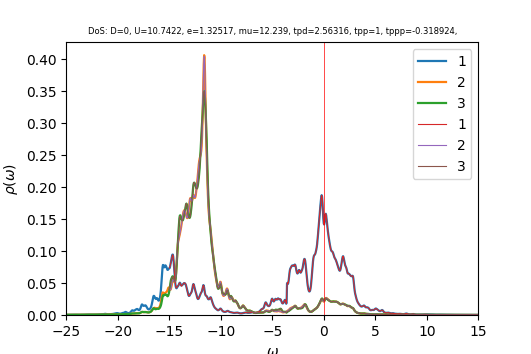

The table this chart was drawn from, first rows:
w	up_1	up_2	up_3	down_1	down_2	down_3	cumul_up_1	cumul_up_2	cumul_up_3	cumul_down_1	cumul_down_2	cumul_down_3	
-25	0.000258	0.000286	0.0002864	6.26083e-05	3.93382e-05	3.93382e-05	0	0	0	0	0	0
-24.96	0.0002586	0.0002879	0.0002882	6.27985e-05	3.94328e-05	3.94328e-05	1.0355e-05	1.15261e-05	1.15382e-05	2.51445e-06	1.57889e-06	1.57889e-06
-24.92	0.0002598	0.0002898	0.00029	6.29925e-05	3.95279e-05	3.95278e-05	2.07577e-05	2.31294e-05	2.31511e-05	5.03668e-06	3.16159e-06	3.16159e-06
-24.88	0.0002615	0.0002918	0.0002919	6.31904e-05	3.96233e-05	3.96232e-05	3.12298e-05	3.48116e-05	3.48404e-05	7.56682e-06	4.74811e-06	4.7481e-06
-24.84	0.0002638	0.0002938	0.0002939	6.33927e-05	3.97191e-05	3.9719e-05	4.17942e-05	4.6575e-05	4.66081e-05	1.01051e-05	6.33846e-06	6.33845e-06
-24.8	0.0002668	0.0002959	0.0002959	6.35997e-05	3.98153e-05	3.98152e-05	5.24764e-05	5.84217e-05	5.84563e-05	1.26516e-05	7.93267e-06	7.93265e-06
-24.76	0.0002705	0.000298	0.000298	6.38125e-05	3.9912e-05	3.99117e-05	6.33066e-05	7.03545e-05	7.03873e-05	1.52067e-05	9.53075e-06	9.53072e-06
-24.72	0.0002751	0.0003002	0.0003001	6.40321e-05	4.0009e-05	4.00087e-05	7.43216e-05	8.23764e-05	8.24036e-05	1.77705e-05	1.11327e-05	1.11327e-05
-24.68	0.0002809	0.0003026	0.0003023	6.42604e-05	4.01065e-05	4.01062e-05	8.55683e-05	9.44913e-05	9.45083e-05	2.03435e-05	1.27386e-05	1.27385e-05
-24.64	0.0002882	0.000305	0.0003046	6.44999e-05	4.02045e-05	4.0204e-05	9.71079e-05	0.0001067	0.0001067	2.29261e-05	1.43484e-05	1.43483e-05
-24.6	0.0002976	0.0003076	0.000307	6.47543e-05	4.0303e-05	4.03024e-05	0.000109	0.000119	0.000119	2.55188e-05	1.59621e-05	1.5962e-05
-24.56	0.0003097	0.0003104	0.0003096	6.50287e-05	4.04021e-05	4.04013e-05	0.0001214	0.0001315	0.0001314	2.81226e-05	1.75798e-05	1.75797e-05
-24.52	0.0003256	0.0003135	0.0003123	6.53301e-05	4.05018e-05	4.05007e-05	0.0001345	0.000144	0.0001439	3.07384e-05	1.92015e-05	1.92013e-05
-24.48	0.0003461	0.000317	0.0003153	6.56655e-05	4.06022e-05	4.06008e-05	0.0001483	0.0001567	0.0001565	3.33677e-05	2.08272e-05	2.0827e-05
-24.44	0.0003715	0.0003207	0.0003186	6.60377e-05	4.07033e-05	4.07016e-05	0.0001632	0.0001695	0.0001693	3.60118e-05	2.2457e-05	2.24567e-05
-24.4	0.0004005	0.0003246	0.0003222	6.64348e-05	4.08049e-05	4.08029e-05	0.0001792	0.0001825	0.0001822	3.86719e-05	2.40908e-05	2.40904e-05
-24.36	0.0004308	0.0003285	0.0003261	6.68218e-05	4.09068e-05	4.09048e-05	0.0001965	0.0001957	0.0001952	4.13474e-05	2.57287e-05	2.57283e-05
-24.32	0.000461	0.0003323	0.0003302	6.71542e-05	4.10087e-05	4.10068e-05	0.0002149	0.000209	0.0002085	4.40363e-05	2.73707e-05	2.73702e-05
-24.28	0.0004886	0.0003358	0.0003345	6.74142e-05	4.11105e-05	4.1109e-05	0.0002345	0.0002224	0.0002219	4.67355e-05	2.90168e-05	2.90162e-05
-24.24	0.0005079	0.0003384	0.0003386	6.76213e-05	4.12122e-05	4.12114e-05	0.0002548	0.000236	0.0002354	4.94431e-05	3.06669e-05	3.06663e-05
-24.2	0.0005133	0.00034	0.0003421	6.78049e-05	4.13139e-05	4.13142e-05	0.0002754	0.0002496	0.0002491	5.2158e-05	3.23211e-05	3.23205e-05
-24.16	0.0005036	0.0003409	0.0003446	6.79912e-05	4.1416e-05	4.14177e-05	0.0002956	0.0002633	0.0002629	5.48804e-05	3.39794e-05	3.39789e-05
-24.12	0.00048	0.0003414	0.0003458	6.81925e-05	4.15189e-05	4.15218e-05	0.0003148	0.0002769	0.0002768	5.76108e-05	3.56418e-05	3.56414e-05
-24.08	0.0004486	0.000342	0.000346	6.83982e-05	4.16226e-05	4.16261e-05	0.0003327	0.0002906	0.0002906	6.03495e-05	3.73084e-05	3.73081e-05
-24.04	0.0004186	0.000343	0.0003461	6.86024e-05	4.17272e-05	4.17305e-05	0.0003495	0.0003044	0.0003045	6.30963e-05	3.89792e-05	3.8979e-05
-24	0.0003952	0.0003444	0.0003466	6.88196e-05	4.18326e-05	4.18353e-05	0.0003653	0.0003181	0.0003183	6.58519e-05	4.06541e-05	4.06541e-05
-23.96	0.0003787	0.0003462	0.0003476	6.90412e-05	4.19384e-05	4.19404e-05	0.0003805	0.000332	0.0003323	6.86163e-05	4.23334e-05	4.23334e-05
-23.92	0.0003666	0.0003481	0.000349	6.92145e-05	4.20433e-05	4.20446e-05	0.0003952	0.0003459	0.0003462	7.13876e-05	4.40168e-05	4.40169e-05
-23.88	0.000357	0.0003502	0.0003506	6.93036e-05	4.21465e-05	4.21474e-05	0.0004095	0.00036	0.0003603	7.41625e-05	4.57043e-05	4.57044e-05
-23.84	0.0003493	0.0003523	0.0003523	6.93427e-05	4.22489e-05	4.22495e-05	0.0004234	0.0003741	0.0003744	7.6939e-05	4.7396e-05	4.73961e-05
-23.8	0.0003441	0.0003545	0.0003543	6.93892e-05	4.23516e-05	4.23519e-05	0.0004372	0.0003883	0.0003886	7.97174e-05	4.90917e-05	4.90919e-05
-23.76	0.0003413	0.0003569	0.0003564	6.94716e-05	4.24554e-05	4.24555e-05	0.0004509	0.0004026	0.0004028	8.2499e-05	5.07916e-05	5.07918e-05
-23.72	0.0003408	0.0003595	0.0003588	6.95929e-05	4.25602e-05	4.25601e-05	0.0004645	0.000417	0.0004172	8.52855e-05	5.24958e-05	5.24959e-05
-23.68	0.0003422	0.0003623	0.0003613	6.97467e-05	4.26659e-05	4.26657e-05	0.0004782	0.0004315	0.0004317	8.80782e-05	5.42041e-05	5.42042e-05
-23.64	0.0003455	0.0003652	0.0003639	6.99258e-05	4.27726e-05	4.27722e-05	0.0004921	0.0004461	0.0004462	9.0878e-05	5.59167e-05	5.59168e-05
-23.6	0.0003505	0.0003682	0.0003667	7.01249e-05	4.28799e-05	4.28794e-05	0.0005061	0.0004608	0.0004609	9.36858e-05	5.76336e-05	5.76337e-05
-23.56	0.0003574	0.0003715	0.0003696	7.03407e-05	4.2988e-05	4.29873e-05	0.0005204	0.0004757	0.0004757	9.65023e-05	5.93549e-05	5.93549e-05
-23.52	0.0003665	0.000375	0.0003726	7.05714e-05	4.30967e-05	4.30958e-05	0.0005351	0.0004907	0.0004906	9.93279e-05	6.10805e-05	6.10805e-05
-23.48	0.0003783	0.0003787	0.0003758	7.08167e-05	4.3206e-05	4.32049e-05	0.0005502	0.0005059	0.0005057	0.0001022	6.28104e-05	6.28104e-05
-23.44	0.0003935	0.0003828	0.0003791	7.10775e-05	4.3316e-05	4.33146e-05	0.000566	0.0005212	0.0005209	0.000105	6.45448e-05	6.45448e-05
-23.4	0.0004132	0.0003874	0.0003827	7.13563e-05	4.34268e-05	4.34249e-05	0.0005825	0.0005367	0.0005362	0.0001079	6.62836e-05	6.62835e-05
-23.36	0.000439	0.0003926	0.0003866	7.16573e-05	4.35382e-05	4.35359e-05	0.0006001	0.0005524	0.0005517	0.0001107	6.80269e-05	6.80267e-05
-23.32	0.0004726	0.0003986	0.0003908	7.19865e-05	4.36505e-05	4.36475e-05	0.000619	0.0005684	0.0005673	0.0001136	6.97747e-05	6.97743e-05
-23.28	0.0005153	0.0004056	0.0003953	7.23512e-05	4.37638e-05	4.37598e-05	0.0006397	0.0005846	0.0005831	0.0001165	7.1527e-05	7.15265e-05
-23.24	0.0005651	0.0004132	0.0004003	7.27574e-05	4.38781e-05	4.3873e-05	0.0006623	0.0006012	0.0005992	0.0001194	7.32838e-05	7.32831e-05
-23.2	0.0006147	0.0004206	0.0004054	7.32081e-05	4.39934e-05	4.39869e-05	0.0006869	0.000618	0.0006154	0.0001224	7.50453e-05	7.50444e-05
-23.16	0.0006564	0.000427	0.0004107	7.37064e-05	4.41097e-05	4.41016e-05	0.0007132	0.0006351	0.0006318	0.0001253	7.68115e-05	7.68102e-05
-23.12	0.0006926	0.0004324	0.0004161	7.42593e-05	4.4227e-05	4.42173e-05	0.0007409	0.0006524	0.0006485	0.0001283	7.85823e-05	7.85807e-05
-23.08	0.00073	0.0004376	0.0004221	7.48395e-05	4.43446e-05	4.43337e-05	0.0007702	0.00067	0.0006654	0.0001313	8.03579e-05	8.03558e-05
-23.04	0.0007611	0.0004414	0.0004285	7.53116e-05	4.44603e-05	4.44499e-05	0.0008006	0.0006876	0.0006826	0.0001343	8.21381e-05	8.21356e-05
-23	0.0007645	0.0004416	0.0004347	7.54618e-05	4.45707e-05	4.45645e-05	0.0008312	0.0007053	0.0007	0.0001373	8.39227e-05	8.39199e-05
-22.96	0.0007395	0.0004385	0.0004405	7.52823e-05	4.46765e-05	4.46776e-05	0.0008608	0.0007229	0.0007176	0.0001403	8.57116e-05	8.57088e-05
-22.92	0.0007177	0.0004365	0.000446	7.50936e-05	4.47842e-05	4.47912e-05	0.0008896	0.0007403	0.0007355	0.0001433	8.75047e-05	8.75023e-05
-22.88	0.0007171	0.0004382	0.0004511	7.51309e-05	4.48976e-05	4.49068e-05	0.0009183	0.0007579	0.0007535	0.0001463	8.93024e-05	8.93003e-05
-22.84	0.0007332	0.0004429	0.0004559	7.5363e-05	4.50153e-05	4.50242e-05	0.0009477	0.0007756	0.0007718	0.0001494	9.11048e-05	9.11031e-05
-22.8	0.0007618	0.0004491	0.0004612	7.56953e-05	4.51349e-05	4.51431e-05	0.0009782	0.0007936	0.0007902	0.0001524	9.2912e-05	9.29106e-05
-22.76	0.0007971	0.000456	0.0004674	7.60679e-05	4.52555e-05	4.52631e-05	0.00101	0.0008119	0.000809	0.0001554	9.47241e-05	9.4723e-05
-22.72	0.0008247	0.0004625	0.0004732	7.64461e-05	4.53767e-05	4.53839e-05	0.001043	0.0008304	0.0008279	0.0001585	9.6541e-05	9.65401e-05
-22.68	0.0008238	0.0004671	0.0004763	7.68102e-05	4.54986e-05	4.5505e-05	0.001076	0.0008491	0.000847	0.0001616	9.83627e-05	9.83622e-05
-22.64	0.0007884	0.0004693	0.000476	7.71721e-05	4.56216e-05	4.56267e-05	0.001108	0.0008679	0.000866	0.0001647	0.0001002	0.0001002
... 940 more rows
